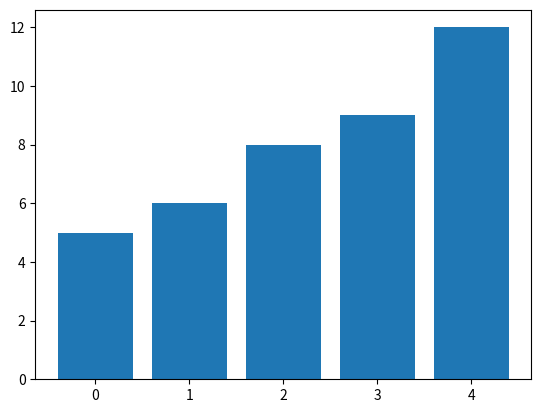

This figure's Python source:
import matplotlib.pyplot as plt


data = [5,6,8,9,12]
xaxis = list(range(len(data)))


plt.bar(xaxis, data)

plt.show()
